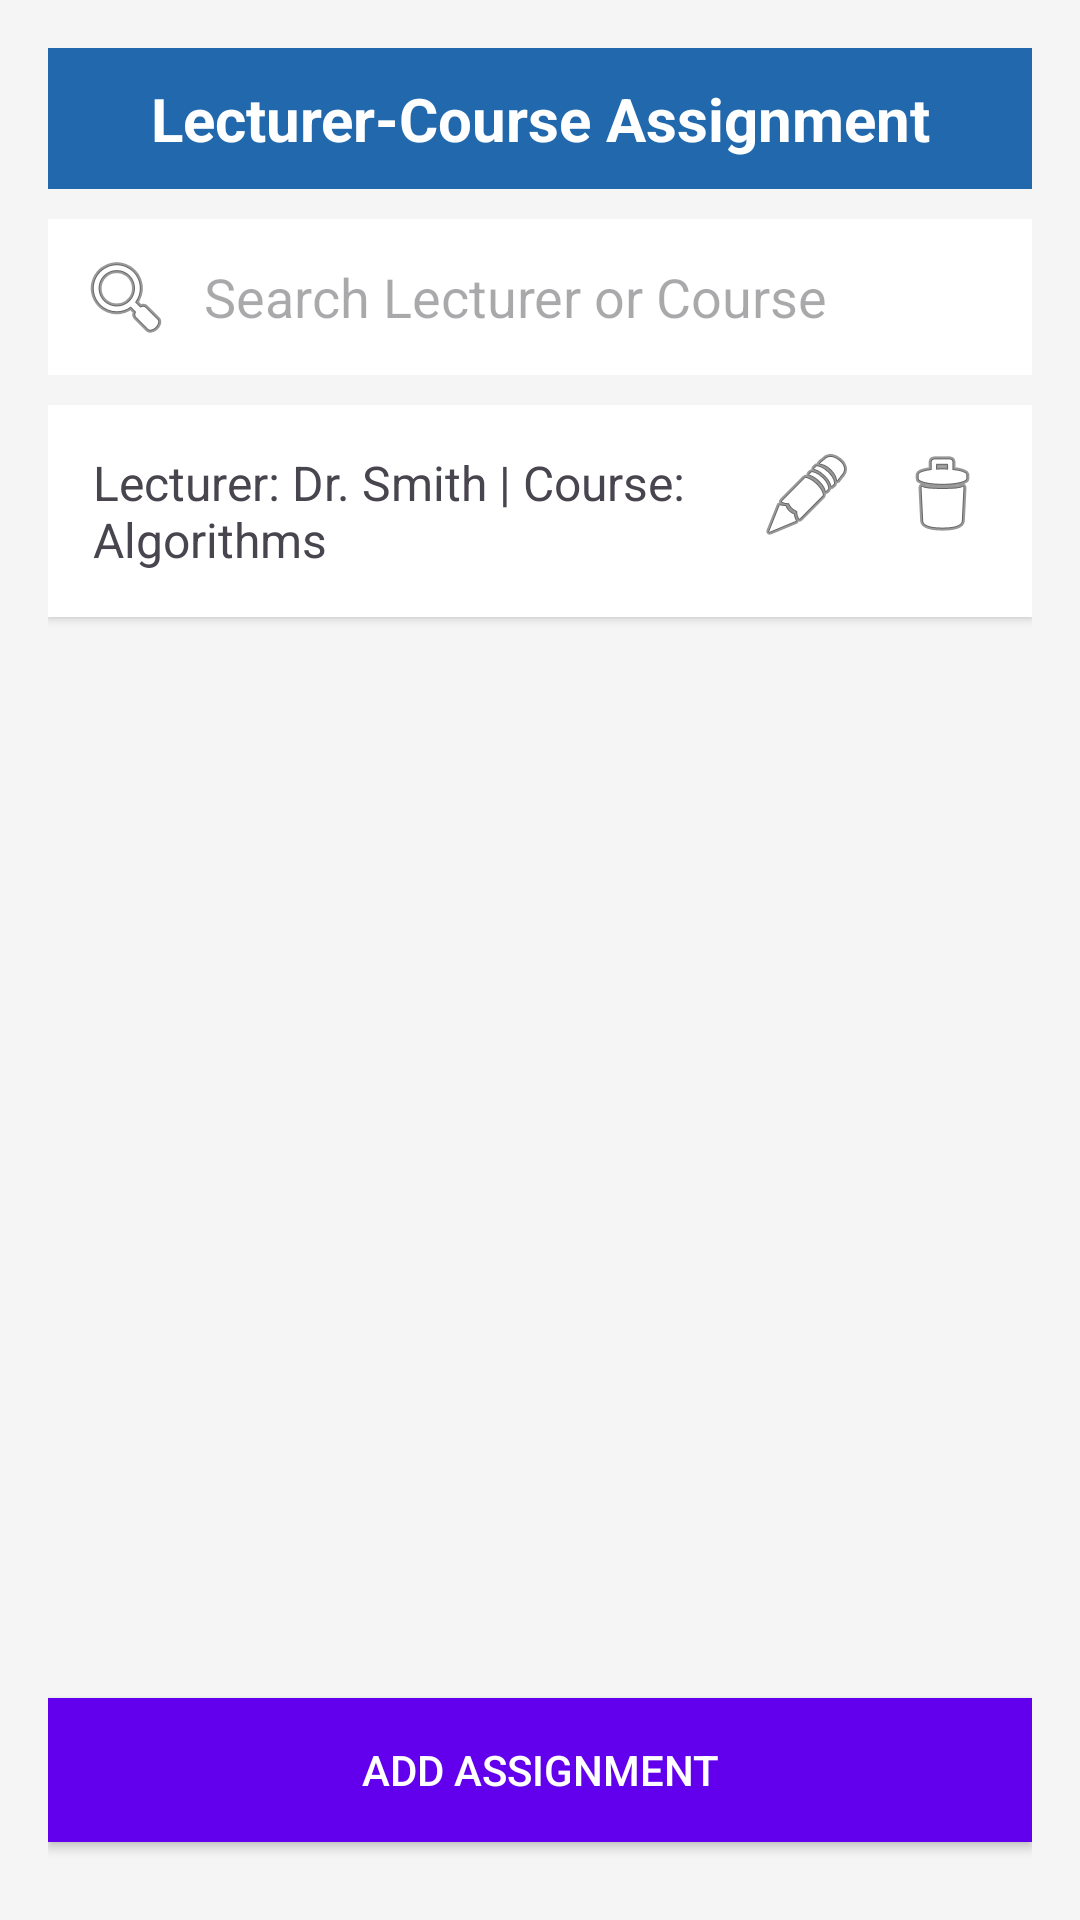

Layout XML and referenced resources for this Android screen:
<!-- AndroidManifest.xml: application theme Theme.ICUTimetableApp -->
<!-- res/layout/activity_course_assignment.xml -->
<?xml version="1.0" encoding="utf-8"?>
<LinearLayout
    xmlns:android="http://schemas.android.com/apk/res/android"
    xmlns:tools="http://schemas.android.com/tools"
    android:layout_width="match_parent"
    android:layout_height="match_parent"
    android:orientation="vertical"
    android:padding="16dp"
    android:background="#F5F5F5">

    
    <TextView
        android:id="@+id/tv_header"
        android:layout_width="match_parent"
        android:layout_height="wrap_content"
        android:text="Lecturer-Course Assignment"
        android:textSize="20sp"
        android:textStyle="bold"
        android:gravity="center"
        android:padding="10dp"
        android:background="@color/blue"
        android:textColor="#FFFFFF" />

    
    <EditText
        android:id="@+id/et_search_assignment"
        android:layout_width="match_parent"
        android:layout_height="wrap_content"
        android:hint="Search Lecturer or Course"
        android:padding="10dp"
        android:background="#FFFFFF"
        android:drawableStart="@android:drawable/ic_menu_search"
        android:drawablePadding="10dp"
        android:layout_marginTop="10dp"
        android:layout_marginBottom="10dp"
        android:inputType="text" />

    
    <ScrollView
        android:layout_width="match_parent"
        android:layout_height="0dp"
        android:layout_weight="1">

        <LinearLayout
            android:id="@+id/ll_assignment_list"
            android:layout_width="match_parent"
            android:layout_height="wrap_content"
            android:orientation="vertical">

            
            <LinearLayout
                android:layout_width="match_parent"
                android:layout_height="wrap_content"
                android:orientation="horizontal"
                android:padding="10dp"
                android:background="#FFFFFF"
                android:layout_marginBottom="5dp"
                android:elevation="2dp">

                <TextView
                    android:id="@+id/tv_assignment_item"
                    android:layout_width="0dp"
                    android:layout_height="wrap_content"
                    android:layout_weight="1"
                    android:text="Lecturer: Dr. Smith | Course: Algorithms"
                    android:textSize="16sp"
                    android:padding="5dp" />

                
                <ImageButton
                    android:id="@+id/btn_edit_assignment"
                    android:layout_width="40dp"
                    android:layout_height="40dp"
                    android:layout_marginEnd="5dp"
                    android:background="?attr/selectableItemBackgroundBorderless"
                    android:contentDescription="Edit Assignment"
                    android:src="@android:drawable/ic_menu_edit"
                    tools:ignore="TouchTargetSizeCheck" />

                
                <ImageButton
                    android:id="@+id/btn_delete_assignment"
                    android:layout_width="40dp"
                    android:layout_height="40dp"
                    android:background="?attr/selectableItemBackgroundBorderless"
                    android:contentDescription="Delete Assignment"
                    android:src="@android:drawable/ic_menu_delete"
                    tools:ignore="TouchTargetSizeCheck" />
            </LinearLayout>
        </LinearLayout>
    </ScrollView>

    
    <Button
        android:id="@+id/btn_add_assignment"
        android:layout_width="match_parent"
        android:layout_height="wrap_content"
        android:text="Add Assignment"
        android:background="#6200EE"
        android:textColor="#FFFFFF"
        android:layout_marginTop="10dp"
        android:layout_marginBottom="10dp"
        android:padding="10dp" />

</LinearLayout>
<!-- resources referenced by this layout -->
<resources>
  <color name="blue">#2169ac</color>
  <style name="Theme.ICUTimetableApp" parent="Base.Theme.ICUTimetableApp" />
  <style name="Base.Theme.ICUTimetableApp" parent="Theme.Material3.DayNight.NoActionBar">
          
          <item name="colorPrimary">@color/white</item>
      </style>
  <color name="white">#fff</color>
</resources>
